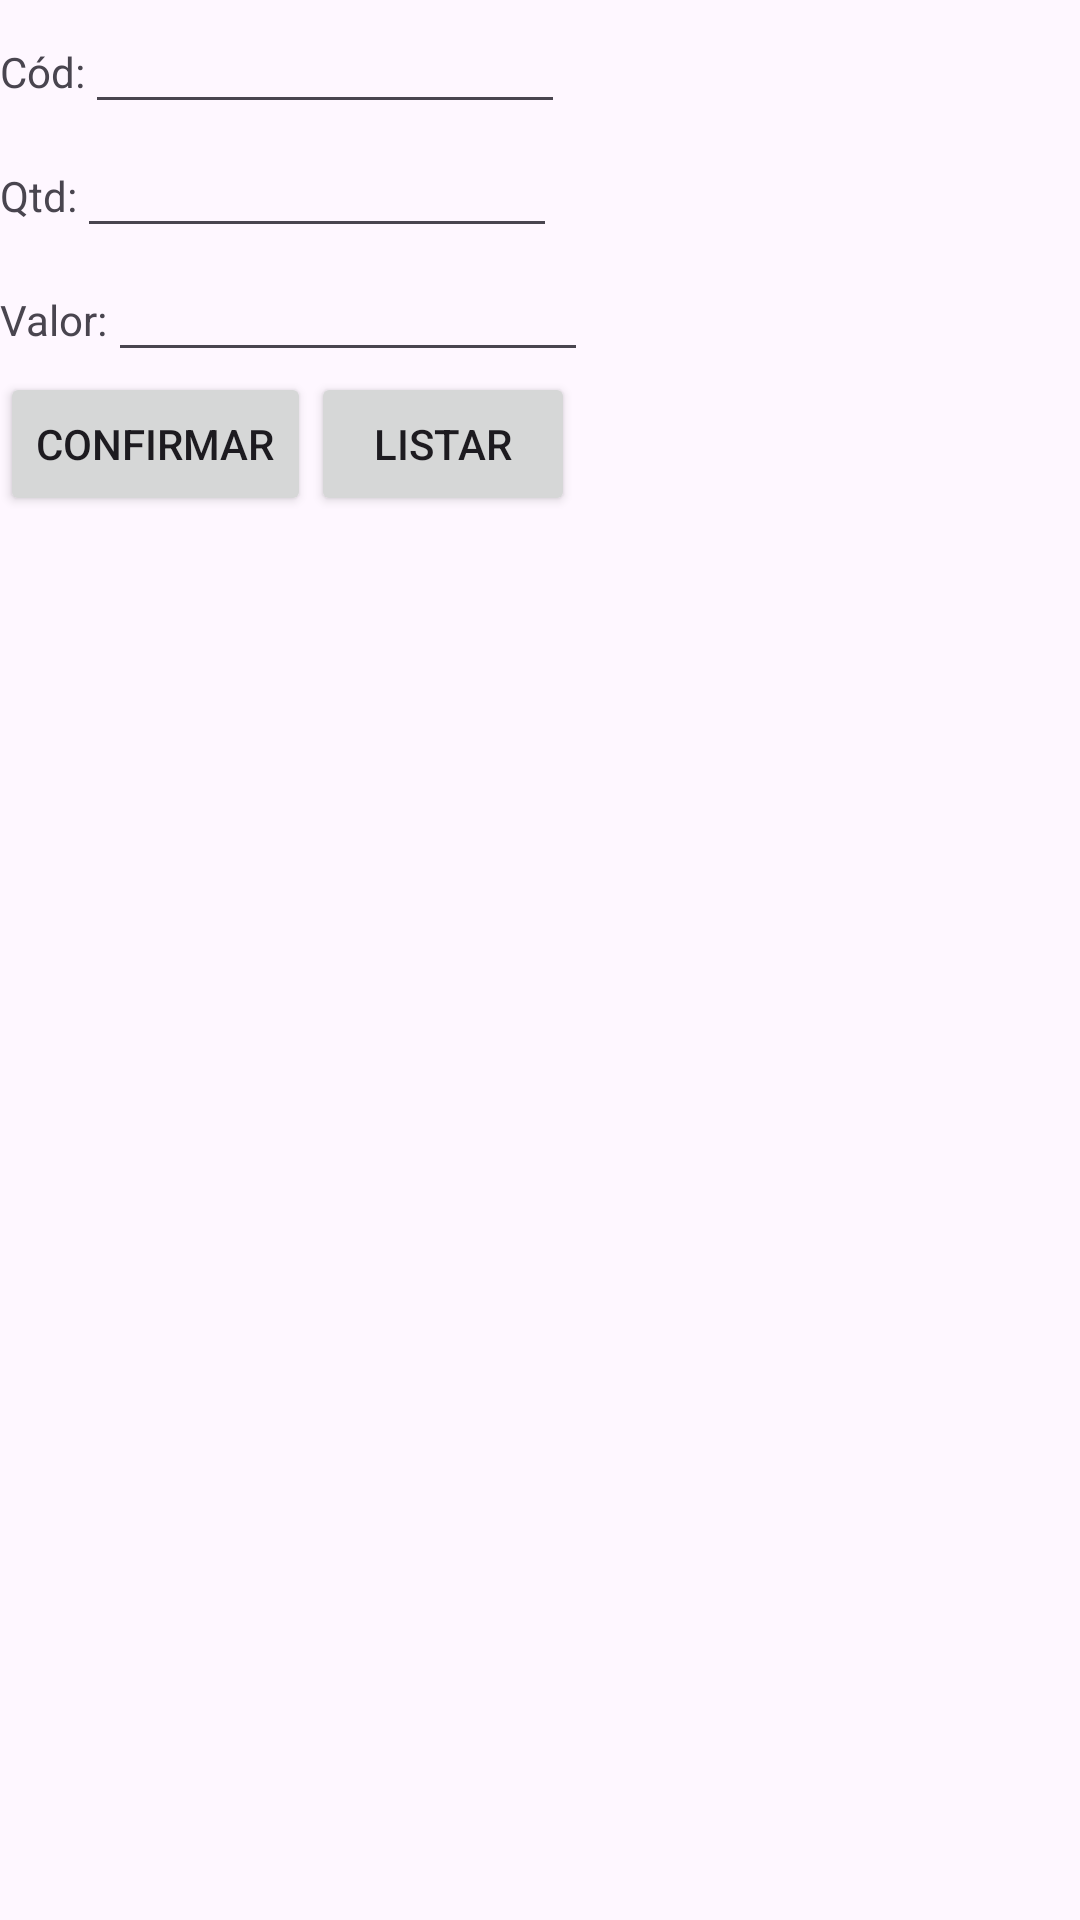

Here is an Android app screen rendered from its layout file. Give the layout XML and the strings, colors and styles it references.
<!-- AndroidManifest.xml: application theme Theme.TrocaTelaposmoveis2025 -->
<!-- res/layout/activity_lancamento.xml -->
<?xml version="1.0" encoding="utf-8"?>
<LinearLayout xmlns:android="http://schemas.android.com/apk/res/android"
    xmlns:app="http://schemas.android.com/apk/res-auto"
    xmlns:tools="http://schemas.android.com/tools"
    android:id="@+id/main"
    android:layout_width="match_parent"
    android:layout_height="match_parent"
    android:orientation="vertical"
    tools:context=".LancamentoActivity">

    <LinearLayout
        android:layout_width="wrap_content"
        android:layout_height="wrap_content"
        android:orientation="horizontal">

        <TextView
            android:layout_width="wrap_content"
            android:layout_height="wrap_content"
            android:text="Cód:" />

        <EditText
            android:id="@+id/etCod"
            android:layout_width="160dp"
            android:layout_height="wrap_content"
            android:inputType="number" />
    </LinearLayout>

    <LinearLayout
        android:layout_width="wrap_content"
        android:layout_height="wrap_content"
        android:orientation="horizontal">

        <TextView
            android:layout_width="wrap_content"
            android:layout_height="wrap_content"
            android:text="Qtd:" />

        <EditText
            android:id="@+id/etQtd"
            android:layout_width="160dp"
            android:layout_height="wrap_content"
            android:inputType="number" />
    </LinearLayout>

    <LinearLayout
        android:layout_width="wrap_content"
        android:layout_height="wrap_content"
        android:orientation="horizontal">

        <TextView
            android:layout_width="wrap_content"
            android:layout_height="wrap_content"
            android:text="Valor:" />

        <EditText
            android:id="@+id/etValor"
            android:layout_width="160dp"
            android:layout_height="wrap_content"
            android:inputType="numberDecimal" />
    </LinearLayout>

    <LinearLayout
        android:layout_width="wrap_content"
        android:layout_height="wrap_content"
        android:orientation="horizontal">

        <Button
            android:layout_width="wrap_content"
            android:layout_height="wrap_content"
            android:text="Confirmar"
            android:onClick="btConfirmarOnClick"
            />
        <Button
            android:layout_width="wrap_content"
            android:layout_height="wrap_content"
            android:text="Listar"
            android:onClick="btListarOnClick"
            />
            </LinearLayout>
</LinearLayout>
<!-- resources referenced by this layout -->
<resources>
  <style name="Theme.TrocaTelaposmoveis2025" parent="Base.Theme.TrocaTelaposmoveis2025" />
  <style name="Base.Theme.TrocaTelaposmoveis2025" parent="Theme.Material3.DayNight.NoActionBar">
          
          
      </style>
</resources>
